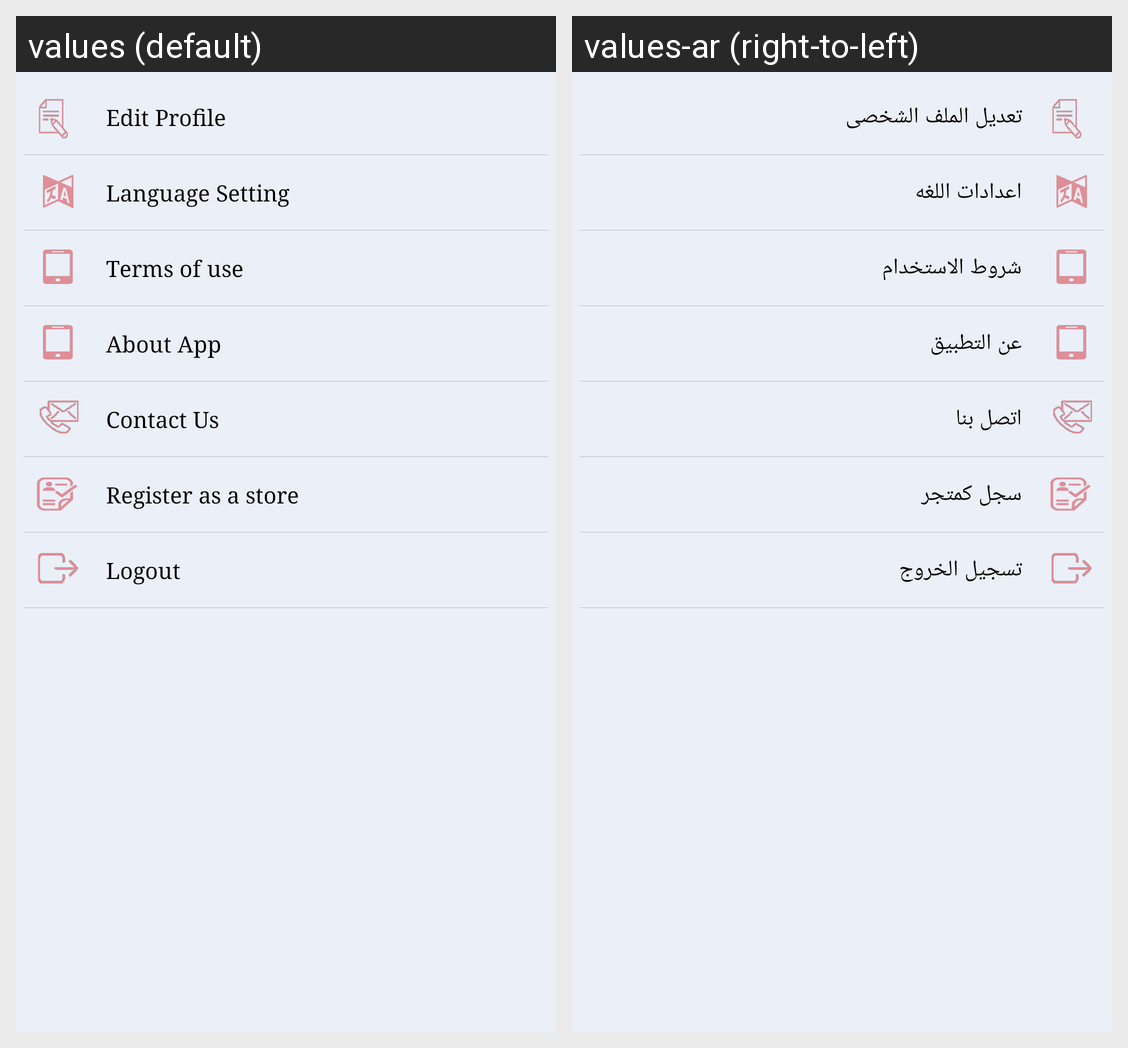

The Android screen above is rendered under two locales of the same app. Produce the string resources it draws, with the default and per-locale values.
Android screen res/layout/fragment_more.xml rendered under 2 locales, left to right: values (default), values-ar (right-to-left). Device: Nexus 5 (rendered at 1080×1920; each locale shown at half size, 540×960, under a caption strip naming it); theme AppTheme.
Strings drawn on this screen, with the default value and each locale's value (text and hints the layout hard-codes, and strings that could not be matched under every locale, appear in the picture but are not listed):

edit_profile
  values: Edit Profile
  values-ar: تعديل الملف الشخصى

language_setting
  values: Language Setting
  values-ar: اعدادات اللغه

terms_of_use
  values: Terms of use
  values-ar: شروط الاستخدام

about_hand_break
  values: About App
  values-ar: عن التطبيق

contact_us
  values: Contact Us
  values-ar: اتصل بنا

register_as_a_company
  values: Register as a store
  values-ar: سجل كمتجر

logout
  values: Logout
  values-ar: تسجيل الخروج
